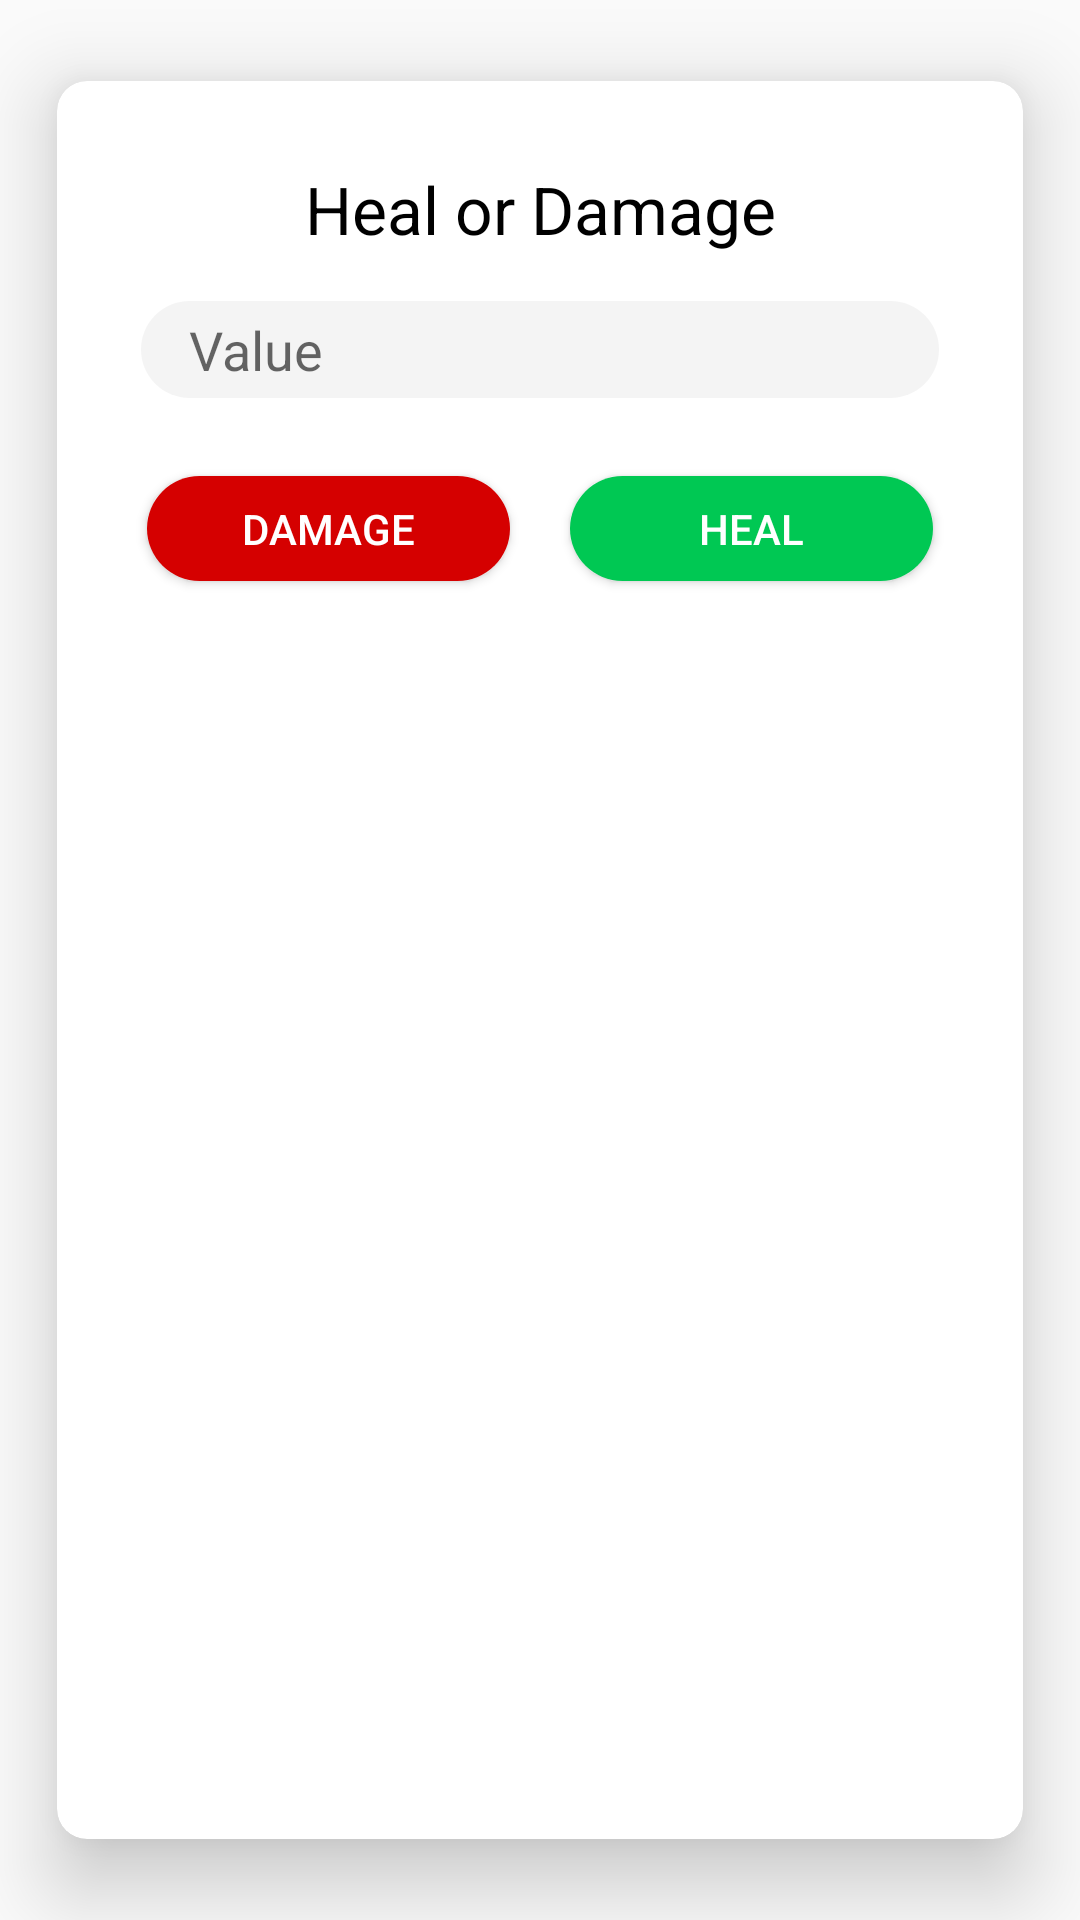

Produce the Android XML layout that renders to this screen, including the resource entries it uses.
<!-- AndroidManifest.xml: application theme AppTheme -->
<!-- res/layout/dialog_hp_mp.xml -->
<?xml version="1.0" encoding="utf-8"?>
<androidx.cardview.widget.CardView xmlns:android="http://schemas.android.com/apk/res/android"
    xmlns:app="http://schemas.android.com/apk/res-auto"
    android:layout_width="wrap_content"
    android:layout_height="wrap_content"
    android:layout_gravity="center"
    app:cardBackgroundColor="@android:color/white"
    app:cardCornerRadius="10dp"
    app:cardElevation="16dp"
    app:cardUseCompatPadding="true"
    app:contentPadding="20dp">

    <LinearLayout
        android:layout_width="match_parent"
        android:layout_height="match_parent"
        android:orientation="vertical">

        <TextView
            android:id="@+id/dialog_hp_mp_title"
            android:layout_width="match_parent"
            android:layout_height="wrap_content"
            android:padding="8dp"
            android:text="@string/dialog_hp_title"
            android:textAlignment="center"
            android:textColor="@android:color/black"
            android:textSize="22sp" />


        <EditText
            android:id="@+id/dialog_hp_mp_input_value"
            style="@style/BaseDialogEditTExt"
            android:backgroundTint="#E9F3F3F3"
            android:ems="10"
            android:hint="@string/alert_add_attr_hint_value"
            android:inputType="number"
            android:maxLength="@integer/max_length_xp_value"
            />

        <LinearLayout
            android:layout_width="match_parent"
            android:layout_height="match_parent"
            android:orientation="horizontal"
            android:paddingTop="8dp"
            android:paddingBottom="8dp">

            <Button
                android:id="@+id/dialog_hp_mp_negative"
                style="@style/BaseDialogButton"
                android:backgroundTint="#D50000"
                android:text="@string/dialog_hp_damage"
                />

            <Button
                android:id="@+id/dialog_hp_mp_positive"
                style="@style/BaseDialogButton"
                android:backgroundTint="#00C853"
                android:text="@string/dialog_hp_heal"
                />
        </LinearLayout>

    </LinearLayout>

</androidx.cardview.widget.CardView>
<!-- resources referenced by this layout -->
<resources>
  <integer name="max_length_xp_value">6</integer>
  <string name="alert_add_attr_hint_value">Value</string>
  <string name="dialog_hp_damage">Damage</string>
  <string name="dialog_hp_heal">Heal</string>
  <string name="dialog_hp_title">Heal or Damage</string>
  <style name="BaseDialogButton" parent="Widget.AppCompat.Button">
          <item name="android:layout_height">35dp</item>
          <item name="android:layout_width">0dp</item>
          <item name="android:layout_margin">10dp</item>
          <item name="android:layout_weight">1</item>
          <item name="android:background">@drawable/curved_shape</item>
          <item name="android:textColor">@android:color/white</item>
      </style>
  <style name="BaseDialogEditTExt" parent="Widget.AppCompat.EditText">
          <item name="android:layout_height">wrap_content</item>
          <item name="android:layout_width">match_parent</item>
          <item name="android:layout_margin">8dp</item>
          <item name="android:paddingStart">16dp</item>
          <item name="android:paddingEnd">16dp</item>
          <item name="android:paddingTop">4dp</item>
          <item name="android:paddingBottom">4dp</item>
          <item name="android:maxLines">1</item>
          <item name="android:background">@drawable/curved_shape</item>
      </style>
  <style name="AppTheme" parent="Theme.AppCompat.Light.NoActionBar">
          
          <item name="colorPrimary">@color/colorPrimary</item>
          <item name="colorPrimaryDark">@color/colorPrimaryDark</item>
          <item name="colorAccent">@color/colorAccent</item>
          <item name="android:statusBarColor">@color/colorStatusBarAPI21</item>
      </style>
  <!-- drawable curved_shape (drawable) -->
  <?xml version="1.0" encoding="utf-8"?>
  <shape xmlns:android="http://schemas.android.com/apk/res/android" >
  
      <solid android:color="@color/colorPrimary" />
  
      <corners
          android:bottomLeftRadius="40dp"
          android:bottomRightRadius="40dp"
          android:topLeftRadius="40dp"
          android:topRightRadius="40dp" />
  
  </shape>
  <color name="colorPrimary">#2a2a2a</color>
  <color name="colorPrimaryDark">#2a2a2a</color>
  <color name="colorAccent">#202020</color>
  <color name="colorStatusBarAPI21">#A3A3A3</color>
</resources>
